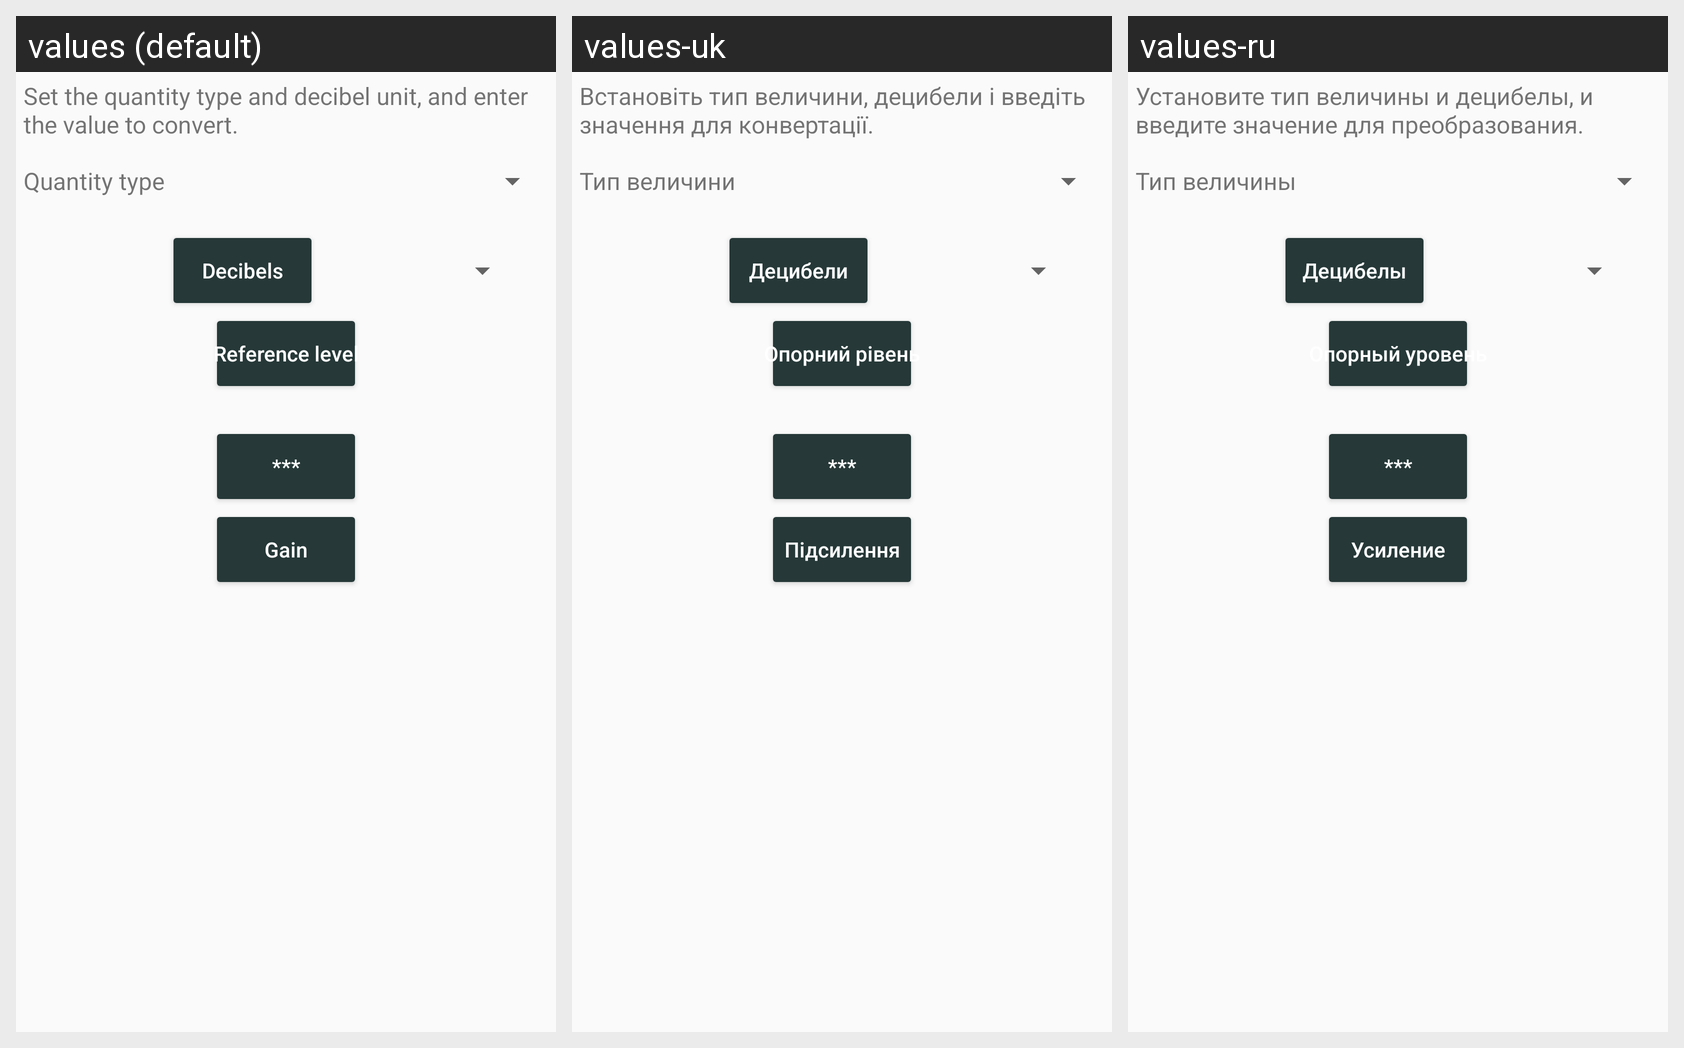

Locale-by-locale string values for the Android screen shown in this grid:
Android screen res/layout/conv_db.xml rendered under 3 locales, left to right: values (default), values-uk, values-ru. Device: Nexus 5 (rendered at 1080×1920; each locale shown at half size, 540×960, under a caption strip naming it); theme AppTheme.
Strings drawn on this screen, with the default value and each locale's value (text and hints the layout hard-codes, and strings that could not be matched under every locale, appear in the picture but are not listed):

db_descr
  values: Set the quantity type and decibel unit, and enter the value to convert.
  values-uk: Встановіть тип величини, децибели і введіть значення для конвертації.
  values-ru: Установите тип величины и децибелы, и введите значение для преобразования.

db_quantity
  values: Quantity type
  values-uk: Тип величини
  values-ru: Тип величины

decibel
  values: Decibels
  values-uk: Децибели
  values-ru: Децибелы

db_ref
  values: Reference level
  values-uk: Опорний рівень
  values-ru: Опорный уровень

gain
  values: Gain
  values-uk: Підсилення
  values-ru: Усиление
